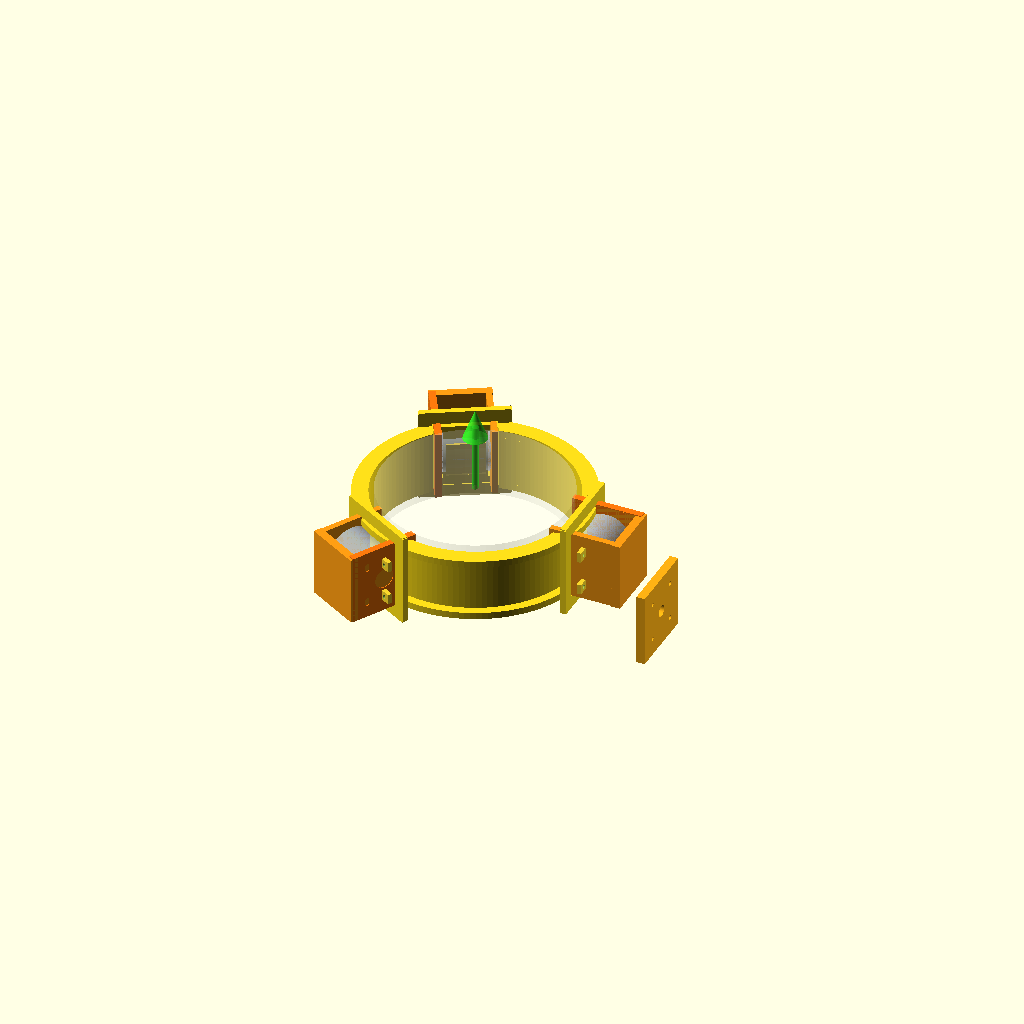
Cell 1: the model at its default parameters.
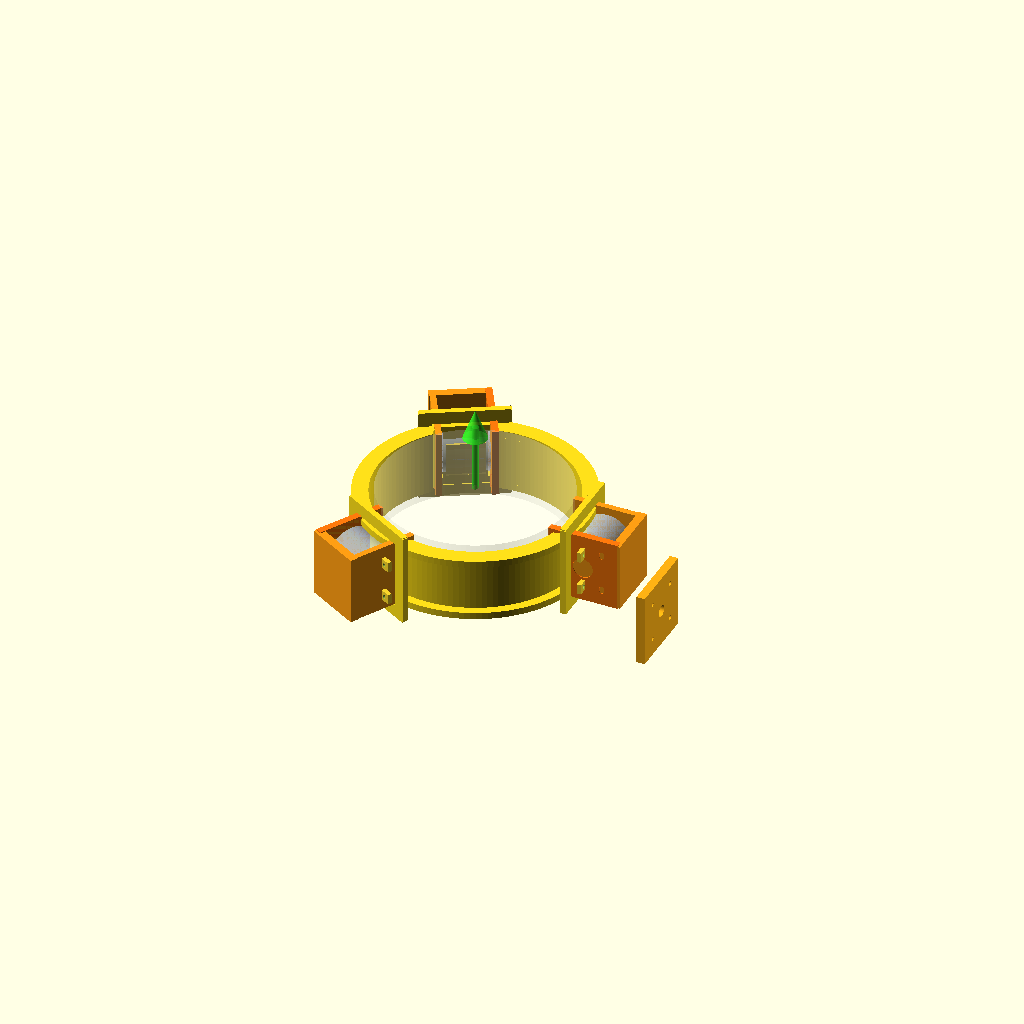
Cell 2: motor_flip_180 = false (everything else at default).
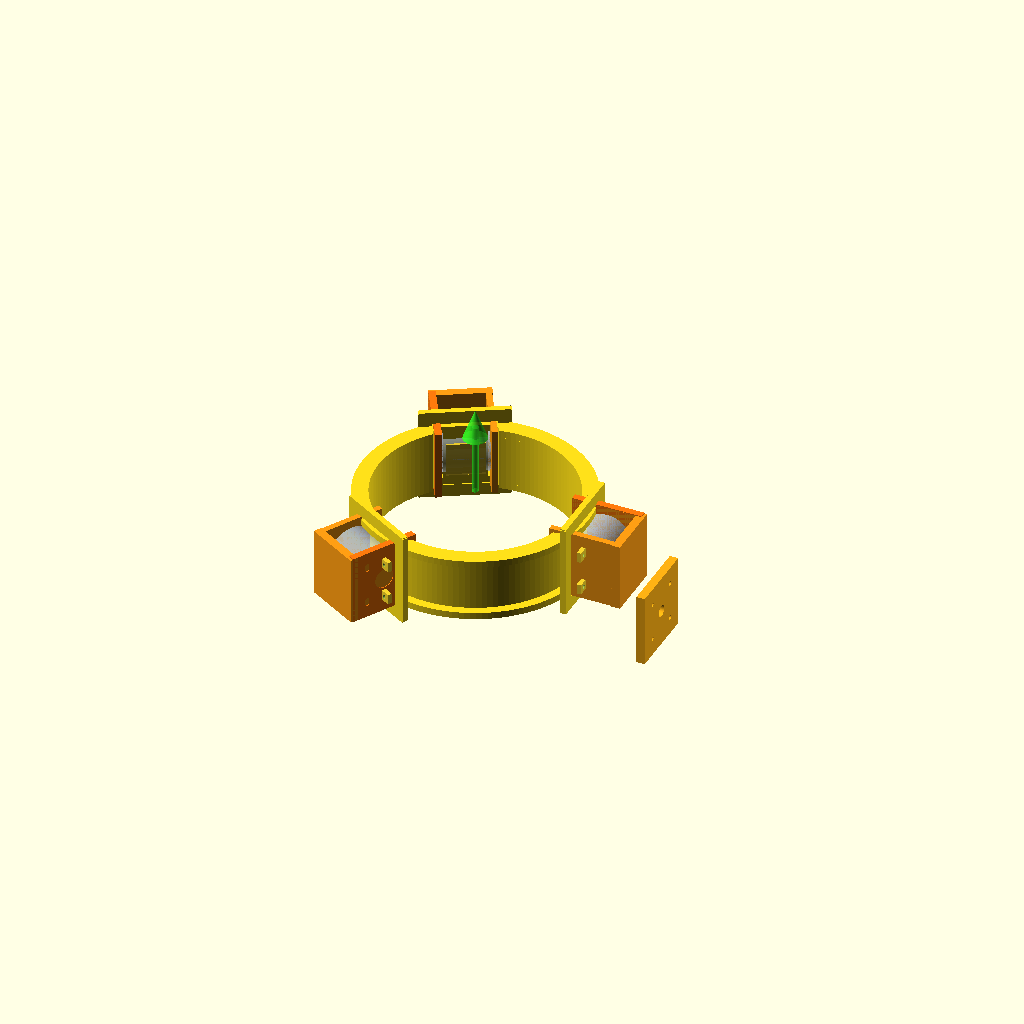
Cell 3 — show_ball_path set to false, the other parameters unchanged.
One fixed orthographic camera (rotation 55°, 0°, 25°; colour scheme Cornfield) for every cell.
OpenSCAD source file cad/assembly/p0-single-ball-launcher-v3/outrunner_embedded_short_tube_v1_2a.scad:
// SimpleFOC football launcher - embedded short-tube 3-outrunner layout v1.2a
// Tightened from v1.2 per PM/new reference image:
// - center is a SHORT tube/ring, not a long launch barrel
// - 3 outrunners wrap around the tube and contact the ball near the tube wall
// - motors are embedded/clamped into the tube-side structure, not external bolt-on modules
// - launch direction is still defined by the short tube outlet axis (+Z)
// Units: mm

$fn = 128;

// ---------- Core parameters ----------
ball_d                    = 220;
ball_clearance            = 12;
inner_d                   = ball_d + ball_clearance;   // 232 baseline
inner_r                   = inner_d/2;

short_tube_len            = 76;     // key change: short guide tube / short ring, not a long barrel
short_tube_wall           = 9;
tube_outer_r              = inner_r + short_tube_wall;
front_lip_t               = 8;
rear_lip_t                = 8;
lip_extra_r               = 10;

// 6354 baseline
motor_d                   = 63;
motor_len                 = 54;
motor_flip_180            = true;
contact_sink              = 2.5;
contact_sink_min          = 2.0;
contact_sink_max          = 3.0;
contact_sink_safe         = min(max(contact_sink, contact_sink_min), contact_sink_max);
rubber_sleeve_t           = 1.5;
spin_clearance            = 3;

// Embedded motor pocket around short tube
motor_center_r            = inner_r + motor_d/2 - contact_sink_safe;
pocket_tangent_w          = motor_len + 18;
pocket_z_len              = motor_d + 18;
pocket_radial_depth       = short_tube_wall + motor_d + 20;
pocket_corner_r           = 10;
inner_relief_t            = 5;

// Clamp / saddle
saddle_back_t             = 10;
saddle_side_t             = 7;
saddle_z_margin           = 9;
end_clamp_t               = 8;
end_clamp_margin          = 10;
end_clamp_center_hole_d   = 24;
end_hole_d                = 5.5;
end_hole_pitch            = 45;
end_slot_extra            = 4;

// One-end 45x45 mount, offset to rear side of tube
main_mount_pitch          = 45;
main_mount_hole_d         = 5.5;
main_mount_pad_w          = 86;
main_mount_pad_h          = 86;
main_mount_pad_t          = 10;
main_mount_y              = tube_outer_r + motor_d + 30;
main_mount_z              = -short_tube_len/2 - 18;
main_mount_center_hole_d  = 14;

// Reinforcement / shield
rib_t                     = 7;
rib_w                     = 15;
rib_extra                 = 14;
shield_hole_d             = 4.5;
shield_tab_t              = 5;
shield_tab_w              = 14;
shield_tab_z_gap          = 42;
shield_tab_x_gap          = motor_len + 24;

// Display toggles
show_ball_path            = true;
show_motors               = true;
show_contact_patches      = true;
show_mount                = true;
show_shield_tabs          = true;
show_launch_axis          = true;

// ---------- Helpers ----------
module rounded_rect_2d(w, h, r=6) {
  rr = min(r, min(w,h)/2 - 0.01);
  hull() {
    translate([-w/2+rr, -h/2+rr]) circle(r=rr);
    translate([ w/2-rr, -h/2+rr]) circle(r=rr);
    translate([-w/2+rr,  h/2-rr]) circle(r=rr);
    translate([ w/2-rr,  h/2-rr]) circle(r=rr);
  }
}

module slot_2d(len, w) {
  hull() {
    translate([-len/2+w/2,0]) circle(d=w);
    translate([ len/2-w/2,0]) circle(d=w);
  }
}

module pocket_cut() {
  translate([0, tube_outer_r - pocket_radial_depth/2 + 3, 0])
    linear_extrude(height=pocket_radial_depth, center=true)
      rounded_rect_2d(pocket_tangent_w, pocket_z_len, pocket_corner_r);
}

module inner_relief_cut() {
  translate([0, inner_r + inner_relief_t/2, 0])
    rotate([90,0,0])
      linear_extrude(height=inner_relief_t+1, center=true)
        rounded_rect_2d(pocket_tangent_w - 8, pocket_z_len - 8, 5);
}

module short_tube_body() {
  difference() {
    union() {
      // short center tube / ring
      difference() {
        cylinder(h=short_tube_len, r=tube_outer_r, center=true);
        cylinder(h=short_tube_len+2, r=inner_r, center=true);
      }

      // inlet/outlet lips: launch axis is tube axis, outlet = +Z
      for (z=[-short_tube_len/2 + rear_lip_t/2, short_tube_len/2 - front_lip_t/2])
        difference() {
          translate([0,0,z]) cylinder(h=front_lip_t, r=tube_outer_r + lip_extra_r, center=true);
          translate([0,0,z]) cylinder(h=front_lip_t+2, r=inner_r, center=true);
        }

      // integrated reinforcements around the embedded pockets
      for (a=[-90,30,150]) rotate([0,0,a]) {
        for (z=[-pocket_z_len/2-rib_w/2, pocket_z_len/2+rib_w/2])
          translate([0, tube_outer_r + rib_t/2, z]) cube([pocket_tangent_w+2*rib_extra, rib_t, rib_w], center=true);
        for (x=[-pocket_tangent_w/2-rib_w/2, pocket_tangent_w/2+rib_w/2])
          translate([x, tube_outer_r + rib_t/2, 0]) cube([rib_w, rib_t, pocket_z_len+2*rib_extra], center=true);
      }
    }

    for (a=[-90,30,150]) rotate([0,0,a]) pocket_cut();
    for (a=[-90,30,150]) rotate([0,0,a]) inner_relief_cut();
  }
}

module motor_shell() {
  rotate([0,90,0]) cylinder(d=motor_d, h=motor_len, center=true);
}

module end_clamp(side=1) {
  fixed_side = motor_flip_180 ? -side : side;
  x = fixed_side * (motor_len/2 + end_clamp_t/2);
  difference() {
    translate([x, motor_center_r, 0]) cube([end_clamp_t, motor_d+2*end_clamp_margin, motor_d+2*end_clamp_margin], center=true);
    translate([x, motor_center_r, 0]) rotate([0,90,0]) cylinder(d=end_clamp_center_hole_d, h=end_clamp_t+2, center=true);
    for (yy=[-end_hole_pitch/2, end_hole_pitch/2])
      for (zz=[-end_hole_pitch/2, end_hole_pitch/2])
        translate([x, motor_center_r+yy, zz])
          rotate([0,90,0])
            linear_extrude(height=end_clamp_t+2, center=true)
              slot_2d(end_hole_d+end_slot_extra, end_hole_d);
  }
}

module embedded_saddle() {
  // saddle is nested into the tube-side structure; inner side remains open for rotor contact.
  translate([0, motor_center_r + motor_d/2 + spin_clearance + saddle_back_t/2, 0])
    cube([motor_len+2*end_clamp_t, saddle_back_t, motor_d+2*saddle_z_margin], center=true);
  for (sx=[-1,1])
    translate([sx*(motor_len/2+saddle_side_t/2), motor_center_r, 0])
      cube([saddle_side_t, motor_d+2*saddle_z_margin, motor_d+2*saddle_z_margin], center=true);
}

module one_motor_station() {
  color([1.0,0.62,0.08,1]) embedded_saddle();
  color([1.0,0.48,0.05,1]) end_clamp(1);

  if (show_motors)
    color([0.82,0.90,1.0,0.60]) translate([0,motor_center_r,0]) motor_shell();

  if (show_contact_patches)
    color([1.0,0.86,0.18,0.88]) translate([0, inner_r-contact_sink_safe/2, 0])
      cube([motor_len*0.82, contact_sink_safe, motor_d*0.64], center=true);

  if (show_shield_tabs)
    for (sx=[-1,1]) for (sz=[-1,1])
      translate([sx*shield_tab_x_gap/2, tube_outer_r+18+shield_tab_t/2, sz*shield_tab_z_gap/2])
        difference() {
          cube([shield_tab_w, shield_tab_t, 12], center=true);
          rotate([90,0,0]) cylinder(d=shield_hole_d, h=shield_tab_t+2, center=true);
        }
}

module main_mount_pad() {
  if (show_mount)
    difference() {
      translate([0, main_mount_y, main_mount_z]) cube([main_mount_pad_w, main_mount_pad_t, main_mount_pad_h], center=true);
      translate([0, main_mount_y, main_mount_z]) rotate([90,0,0]) cylinder(d=main_mount_center_hole_d, h=main_mount_pad_t+2, center=true);
      for (x=[-main_mount_pitch/2, main_mount_pitch/2])
        for (z=[-main_mount_pitch/2, main_mount_pitch/2])
          translate([x, main_mount_y, main_mount_z+z]) rotate([90,0,0]) cylinder(d=main_mount_hole_d, h=main_mount_pad_t+2, center=true);
    }
}

module all_motor_stations() {
  for (a=[-90,30,150]) rotate([0,0,a]) one_motor_station();
}

module ball_path_envelope() {
  color([1,1,1,0.18]) cylinder(h=short_tube_len+8, r=ball_d/2, center=true);
}

module launch_axis_arrow() {
  if (show_launch_axis) {
    color([0.2,1,0.15,0.65]) translate([0,0,short_tube_len/2+42]) cylinder(d=8, h=84, center=true);
    color([0.2,1,0.15,0.65]) translate([0,0,short_tube_len/2+88]) cylinder(d1=28, d2=0, h=36, center=true);
  }
}

// ---------- Assembly ----------
color([1.0,0.88,0.10,1]) short_tube_body();
all_motor_stations();
color([1.0,0.70,0.08,1]) rotate([0,0,-90]) main_mount_pad();
if (show_ball_path) ball_path_envelope();
launch_axis_arrow();

// ---------- Notes ----------
// v1.2a is the tightened baseline: short tube/ring center, 3 embedded/clamped outrunners, outlet-axis launch direction.
// Use this for geometry interference and motion-envelope simulation before adding ballistic/RPM complexity.
Customizer parameters (derived from the source; name, type, default, range or options):
ball_d: number, default 220
ball_clearance: number, default 12
short_tube_len: number, default 76
short_tube_wall: number, default 9
front_lip_t: number, default 8
rear_lip_t: number, default 8
lip_extra_r: number, default 10
motor_d: number, default 63
motor_len: number, default 54
motor_flip_180: bool, default true
contact_sink: number, default 2.5
contact_sink_min: number, default 2
contact_sink_max: number, default 3
rubber_sleeve_t: number, default 1.5
spin_clearance: number, default 3
pocket_corner_r: number, default 10
inner_relief_t: number, default 5
saddle_back_t: number, default 10
saddle_side_t: number, default 7
saddle_z_margin: number, default 9
end_clamp_t: number, default 8
end_clamp_margin: number, default 10
end_clamp_center_hole_d: number, default 24
end_hole_d: number, default 5.5
end_hole_pitch: number, default 45
end_slot_extra: number, default 4
main_mount_pitch: number, default 45
main_mount_hole_d: number, default 5.5
main_mount_pad_w: number, default 86
main_mount_pad_h: number, default 86
main_mount_pad_t: number, default 10
main_mount_center_hole_d: number, default 14
rib_t: number, default 7
rib_w: number, default 15
rib_extra: number, default 14
shield_hole_d: number, default 4.5
shield_tab_t: number, default 5
shield_tab_w: number, default 14
shield_tab_z_gap: number, default 42
show_ball_path: bool, default true
show_motors: bool, default true
show_contact_patches: bool, default true
show_mount: bool, default true
show_shield_tabs: bool, default true
show_launch_axis: bool, default true
